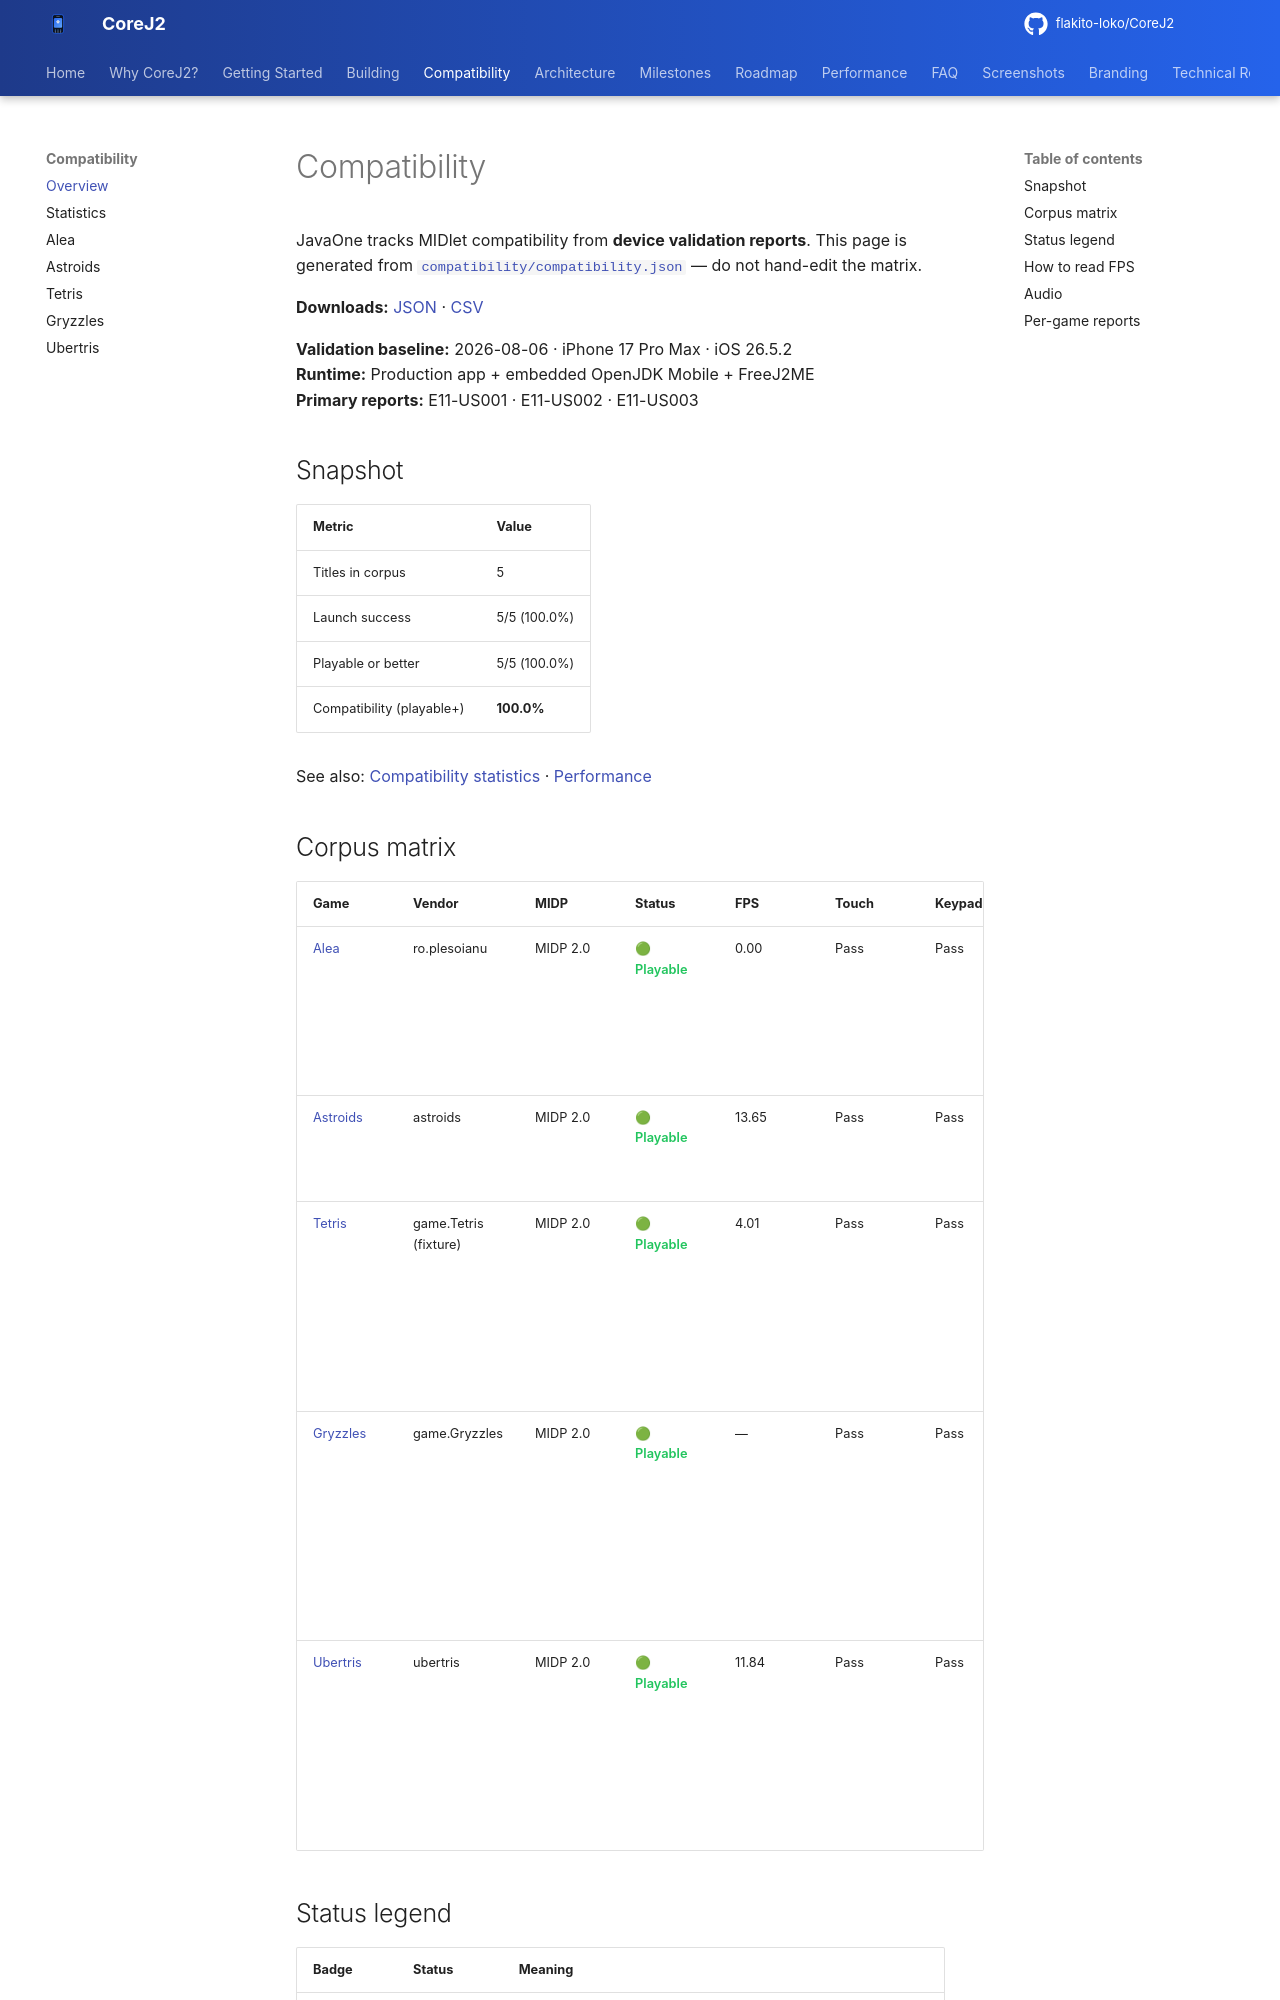

repository: flakito-loko/CoreJ2 · page: compatibility/index.html · generator: mkdocs

# Compatibility

CoreJ2 tracks MIDlet compatibility from **device validation reports**.
This page is generated from [`compatibility/compatibility.json`](https://github.com/flakito-loko/CoreJ2/blob/main/compatibility/compatibility.json) — do not hand-edit the matrix.

**Downloads:** [JSON](compatibility/compatibility.json) · [CSV](compatibility/compatibility.csv)

**Validation baseline:** 2026-08-06 · iPhone 17 Pro Max · iOS 26.5.2  
**Runtime:** Production app + embedded OpenJDK Mobile + FreeJ2ME  
**Primary reports:** E11-US001 · E11-US002 · E11-US003

## Snapshot

| Metric | Value |
|--------|-------|
| Titles in corpus | 5 |
| Launch success | 5/5 (100.0%) |
| Playable or better | 5/5 (100.0%) |
| Compatibility (playable+) | **100.0%** |

See also: [Compatibility statistics](compatibility-stats.md) · [Performance](performance.md)
